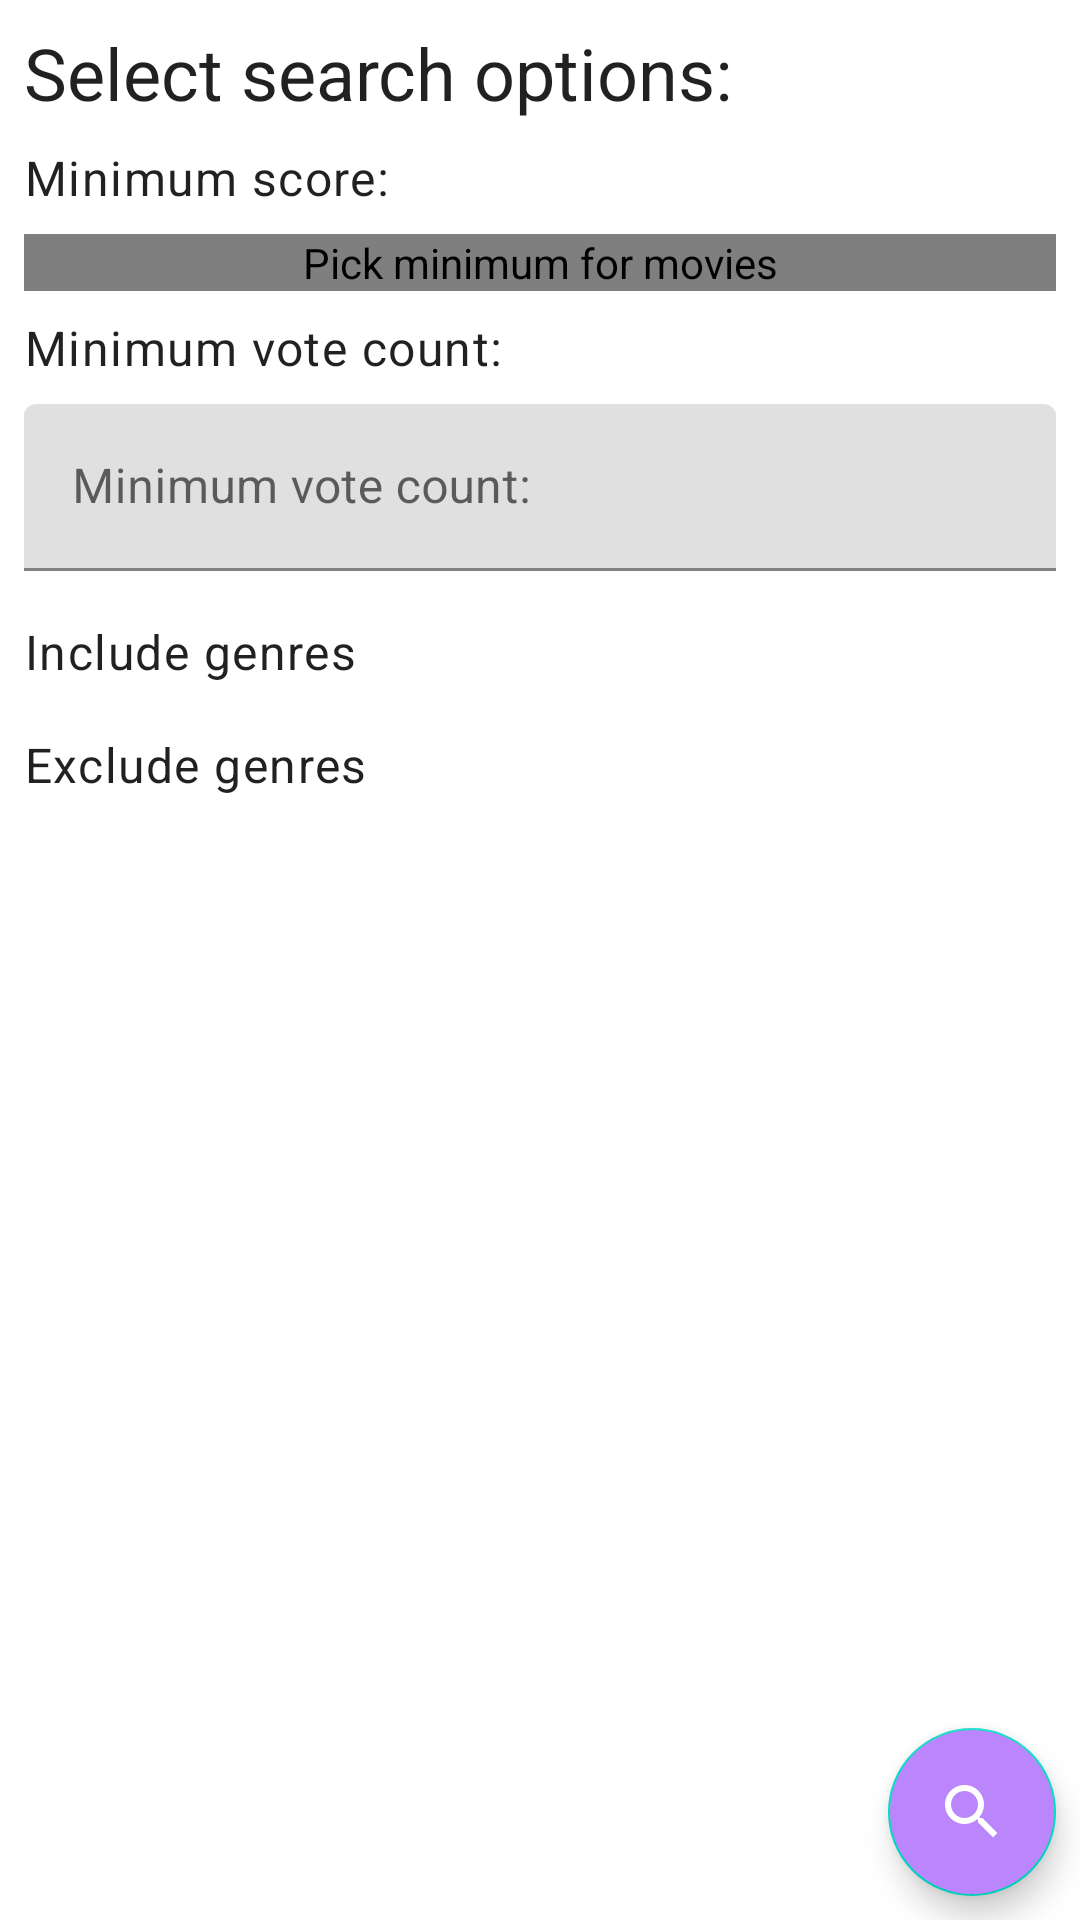

The Android layout XML behind this screen, and the referenced resources:
<!-- AndroidManifest.xml: application theme Theme.VideoSpace -->
<!-- res/layout/fragment_movie_search.xml -->
<?xml version="1.0" encoding="utf-8"?>
<layout xmlns:android="http://schemas.android.com/apk/res/android"
    xmlns:app="http://schemas.android.com/apk/res-auto"
    xmlns:tools="http://schemas.android.com/tools">

    <data>

        <variable
            name="viewModel"
            type="pl.patrykzygo.videospace.ui.movie_search.SearchMovieViewModel" />
    </data>

    <androidx.coordinatorlayout.widget.CoordinatorLayout
        android:id="@+id/search_movie_fragment_coordinator"
        android:layout_width="match_parent"
        android:layout_height="match_parent">


        <androidx.core.widget.NestedScrollView
            android:layout_width="match_parent"
            android:layout_height="match_parent">

            <androidx.constraintlayout.widget.ConstraintLayout
                android:layout_width="match_parent"
                android:layout_height="wrap_content">


                <com.google.android.material.textview.MaterialTextView
                    android:id="@+id/search_fragment_headline"
                    style="@style/TextAppearance.AppCompat.Headline"
                    android:layout_width="0dp"
                    android:layout_height="wrap_content"
                    android:layout_margin="@dimen/small_margin"
                    android:text="@string/search_fragment_headline"
                    app:layout_constraintEnd_toEndOf="parent"
                    app:layout_constraintStart_toStartOf="parent"
                    app:layout_constraintTop_toTopOf="parent" />

                <com.google.android.material.textview.MaterialTextView
                    android:id="@+id/min_score_label"
                    style="@style/TextAppearance.MaterialComponents.Body1"
                    android:layout_width="0dp"
                    android:layout_height="wrap_content"
                    android:layout_margin="@dimen/small_margin"
                    android:fontFamily="@font/averia_serif_libre"
                    android:text="@string/minimum_score_string"
                    app:layout_constraintEnd_toEndOf="parent"
                    app:layout_constraintStart_toStartOf="parent"
                    app:layout_constraintTop_toBottomOf="@id/search_fragment_headline" />


                <com.shawnlin.numberpicker.NumberPicker
                    android:id="@+id/search_score_picker"
                    android:layout_width="0dp"
                    android:layout_height="wrap_content"
                    android:layout_margin="@dimen/small_margin"
                    android:contentDescription="@string/score_picker_content_description"
                    app:layout_constraintEnd_toEndOf="parent"
                    app:layout_constraintStart_toStartOf="parent"
                    app:layout_constraintTop_toBottomOf="@id/min_score_label"
                    app:np_max="10"
                    app:np_orientation="horizontal"
                    app:np_scrollerEnabled="true" />

                <com.google.android.material.textview.MaterialTextView
                    android:id="@+id/min_vote_count_label"
                    style="@style/TextAppearance.MaterialComponents.Body1"
                    android:layout_width="0dp"
                    android:layout_height="wrap_content"
                    android:layout_margin="@dimen/small_margin"
                    android:fontFamily="@font/averia_serif_libre"
                    android:text="@string/minimum_vote_count_string"
                    app:layout_constraintEnd_toEndOf="parent"
                    app:layout_constraintStart_toStartOf="parent"
                    app:layout_constraintTop_toBottomOf="@+id/search_score_picker" />

                <com.google.android.material.textfield.TextInputLayout
                    android:id="@+id/vote_count_input_layout"
                    android:layout_width="0dp"
                    android:layout_height="wrap_content"
                    android:layout_margin="@dimen/small_margin"
                    android:hint="@string/minimum_vote_count_string"
                    app:layout_constraintEnd_toEndOf="parent"
                    app:layout_constraintStart_toStartOf="parent"
                    app:layout_constraintTop_toBottomOf="@id/min_vote_count_label">

                    <com.google.android.material.textfield.TextInputEditText
                        android:id="@+id/vote_count_text_input"
                        android:layout_width="match_parent"
                        android:layout_height="wrap_content"
                        android:inputType="number" />

                </com.google.android.material.textfield.TextInputLayout>

                <com.google.android.material.textview.MaterialTextView
                    android:id="@+id/include_genres_label"
                    style="@style/TextAppearance.MaterialComponents.Body1"
                    android:layout_width="0dp"
                    android:layout_height="wrap_content"
                    android:layout_marginStart="@dimen/small_margin"
                    android:layout_marginTop="16dp"
                    android:layout_marginEnd="@dimen/small_margin"
                    android:fontFamily="@font/averia_serif_libre"
                    android:text="@string/include_genres"
                    app:layout_constraintEnd_toEndOf="parent"
                    app:layout_constraintHorizontal_bias="0.0"
                    app:layout_constraintStart_toStartOf="parent"
                    app:layout_constraintTop_toBottomOf="@id/vote_count_input_layout" />

                <com.google.android.material.chip.ChipGroup
                    android:id="@+id/include_genres_chip_group"
                    style="@style/Widget.MaterialComponents.Chip.Choice"
                    android:layout_width="0dp"
                    android:layout_height="wrap_content"
                    android:layout_margin="@dimen/small_margin"
                    android:contentDescription="@string/genres_to_include_in_your_search"
                    app:layout_constraintEnd_toEndOf="parent"
                    app:layout_constraintStart_toStartOf="parent"
                    app:layout_constraintTop_toBottomOf="@+id/include_genres_label"
                    tools:layout_height="100dp" />

                <com.google.android.material.textview.MaterialTextView
                    android:id="@+id/exclude_genres_label"
                    style="@style/TextAppearance.MaterialComponents.Body1"
                    android:layout_width="0dp"
                    android:layout_height="wrap_content"
                    android:layout_margin="@dimen/small_margin"
                    android:fontFamily="@font/averia_serif_libre"
                    android:text="@string/exclude_genres"
                    app:layout_constraintEnd_toEndOf="parent"
                    app:layout_constraintStart_toStartOf="parent"
                    app:layout_constraintTop_toBottomOf="@id/include_genres_chip_group" />

                <com.google.android.material.chip.ChipGroup
                    android:id="@+id/exclude_genres_chip_group"
                    android:layout_width="0dp"
                    android:layout_height="wrap_content"
                    android:layout_margin="@dimen/small_margin"
                    app:layout_constraintEnd_toEndOf="parent"
                    app:layout_constraintStart_toStartOf="parent"
                    app:layout_constraintTop_toBottomOf="@id/exclude_genres_label"
                    tools:layout_height="100dp" />


            </androidx.constraintlayout.widget.ConstraintLayout>
        </androidx.core.widget.NestedScrollView>


        <com.google.android.material.floatingactionbutton.FloatingActionButton
            android:id="@+id/search_fragment_fab"
            android:layout_width="wrap_content"
            android:layout_height="wrap_content"
            android:layout_gravity="bottom|end"
            android:layout_margin="@dimen/small_margin"
            android:backgroundTint="@color/purple_200"
            android:contentDescription="@string/search"
            android:src="@drawable/ic_baseline_search"
            app:tint="@color/white" />


    </androidx.coordinatorlayout.widget.CoordinatorLayout>
</layout>
<!-- resources referenced by this layout -->
<resources>
  <color name="purple_200">#FFBB86FC</color>
  <color name="white">#FFFFFFFF</color>
  <dimen name="small_margin">8dp</dimen>
  <!-- drawable ic_baseline_search (drawable) -->
  <vector xmlns:android="http://schemas.android.com/apk/res/android"
      android:width="24dp"
      android:height="24dp"
      android:tint="#797979"
      android:viewportWidth="24"
      android:viewportHeight="24">
      <path
          android:fillColor="@android:color/white"
          android:pathData="M15.5,14h-0.79l-0.28,-0.27C15.41,12.59 16,11.11 16,9.5 16,5.91 13.09,3 9.5,3S3,5.91 3,9.5 5.91,16 9.5,16c1.61,0 3.09,-0.59 4.23,-1.57l0.27,0.28v0.79l5,4.99L20.49,19l-4.99,-5zM9.5,14C7.01,14 5,11.99 5,9.5S7.01,5 9.5,5 14,7.01 14,9.5 11.99,14 9.5,14z" />
  </vector>
  <string name="exclude_genres">Exclude genres</string>
  <string name="genres_to_include_in_your_search">Genres to include in your search</string>
  <string name="include_genres">Include genres</string>
  <string name="minimum_score_string">Minimum score:</string>
  <string name="minimum_vote_count_string">Minimum vote count:</string>
  <string name="score_picker_content_description">Pick minimum for movies</string>
  <string name="search">Search</string>
  <string name="search_fragment_headline">Select search options:</string>
  <style name="Theme.VideoSpace" parent="Theme.MaterialComponents.DayNight.NoActionBar">
          
          <item name="colorPrimary">@color/purple_500</item>
          <item name="colorPrimaryVariant">@color/purple_700</item>
          <item name="colorOnPrimary">@color/white</item>
          
          <item name="colorSecondary">@color/teal_200</item>
          <item name="colorSecondaryVariant">@color/teal_700</item>
          <item name="colorOnSecondary">@color/black</item>
          
          <item name="android:statusBarColor" tools:targetApi="l">?attr/colorPrimaryVariant</item>
          
          <item name="bottomSheetDialogTheme">@style/AppBottomSheetDialogTheme</item>
      </style>
  <color name="purple_500">#FF6200EE</color>
  <color name="purple_700">#FF3700B3</color>
  <color name="teal_200">#FF03DAC5</color>
  <color name="teal_700">#FF018786</color>
  <color name="black">#FF000000</color>
  <style name="AppBottomSheetDialogTheme" parent="Theme.Design.Light.BottomSheetDialog">
          <item name="bottomSheetStyle">@style/AppModalStyle</item>
      </style>
  <style name="AppModalStyle" parent="Widget.Design.BottomSheet.Modal">
          <item name="android:background">@drawable/rounded_dialog</item>
      </style>
  <!-- drawable rounded_dialog (drawable) -->
  <?xml version="1.0" encoding="utf-8"?>
  <shape xmlns:android="http://schemas.android.com/apk/res/android"
      android:shape="rectangle">
      <solid android:color="@android:color/white" />
      <corners
          android:topLeftRadius="32dp"
          android:topRightRadius="32dp" />
  
  </shape>
</resources>
